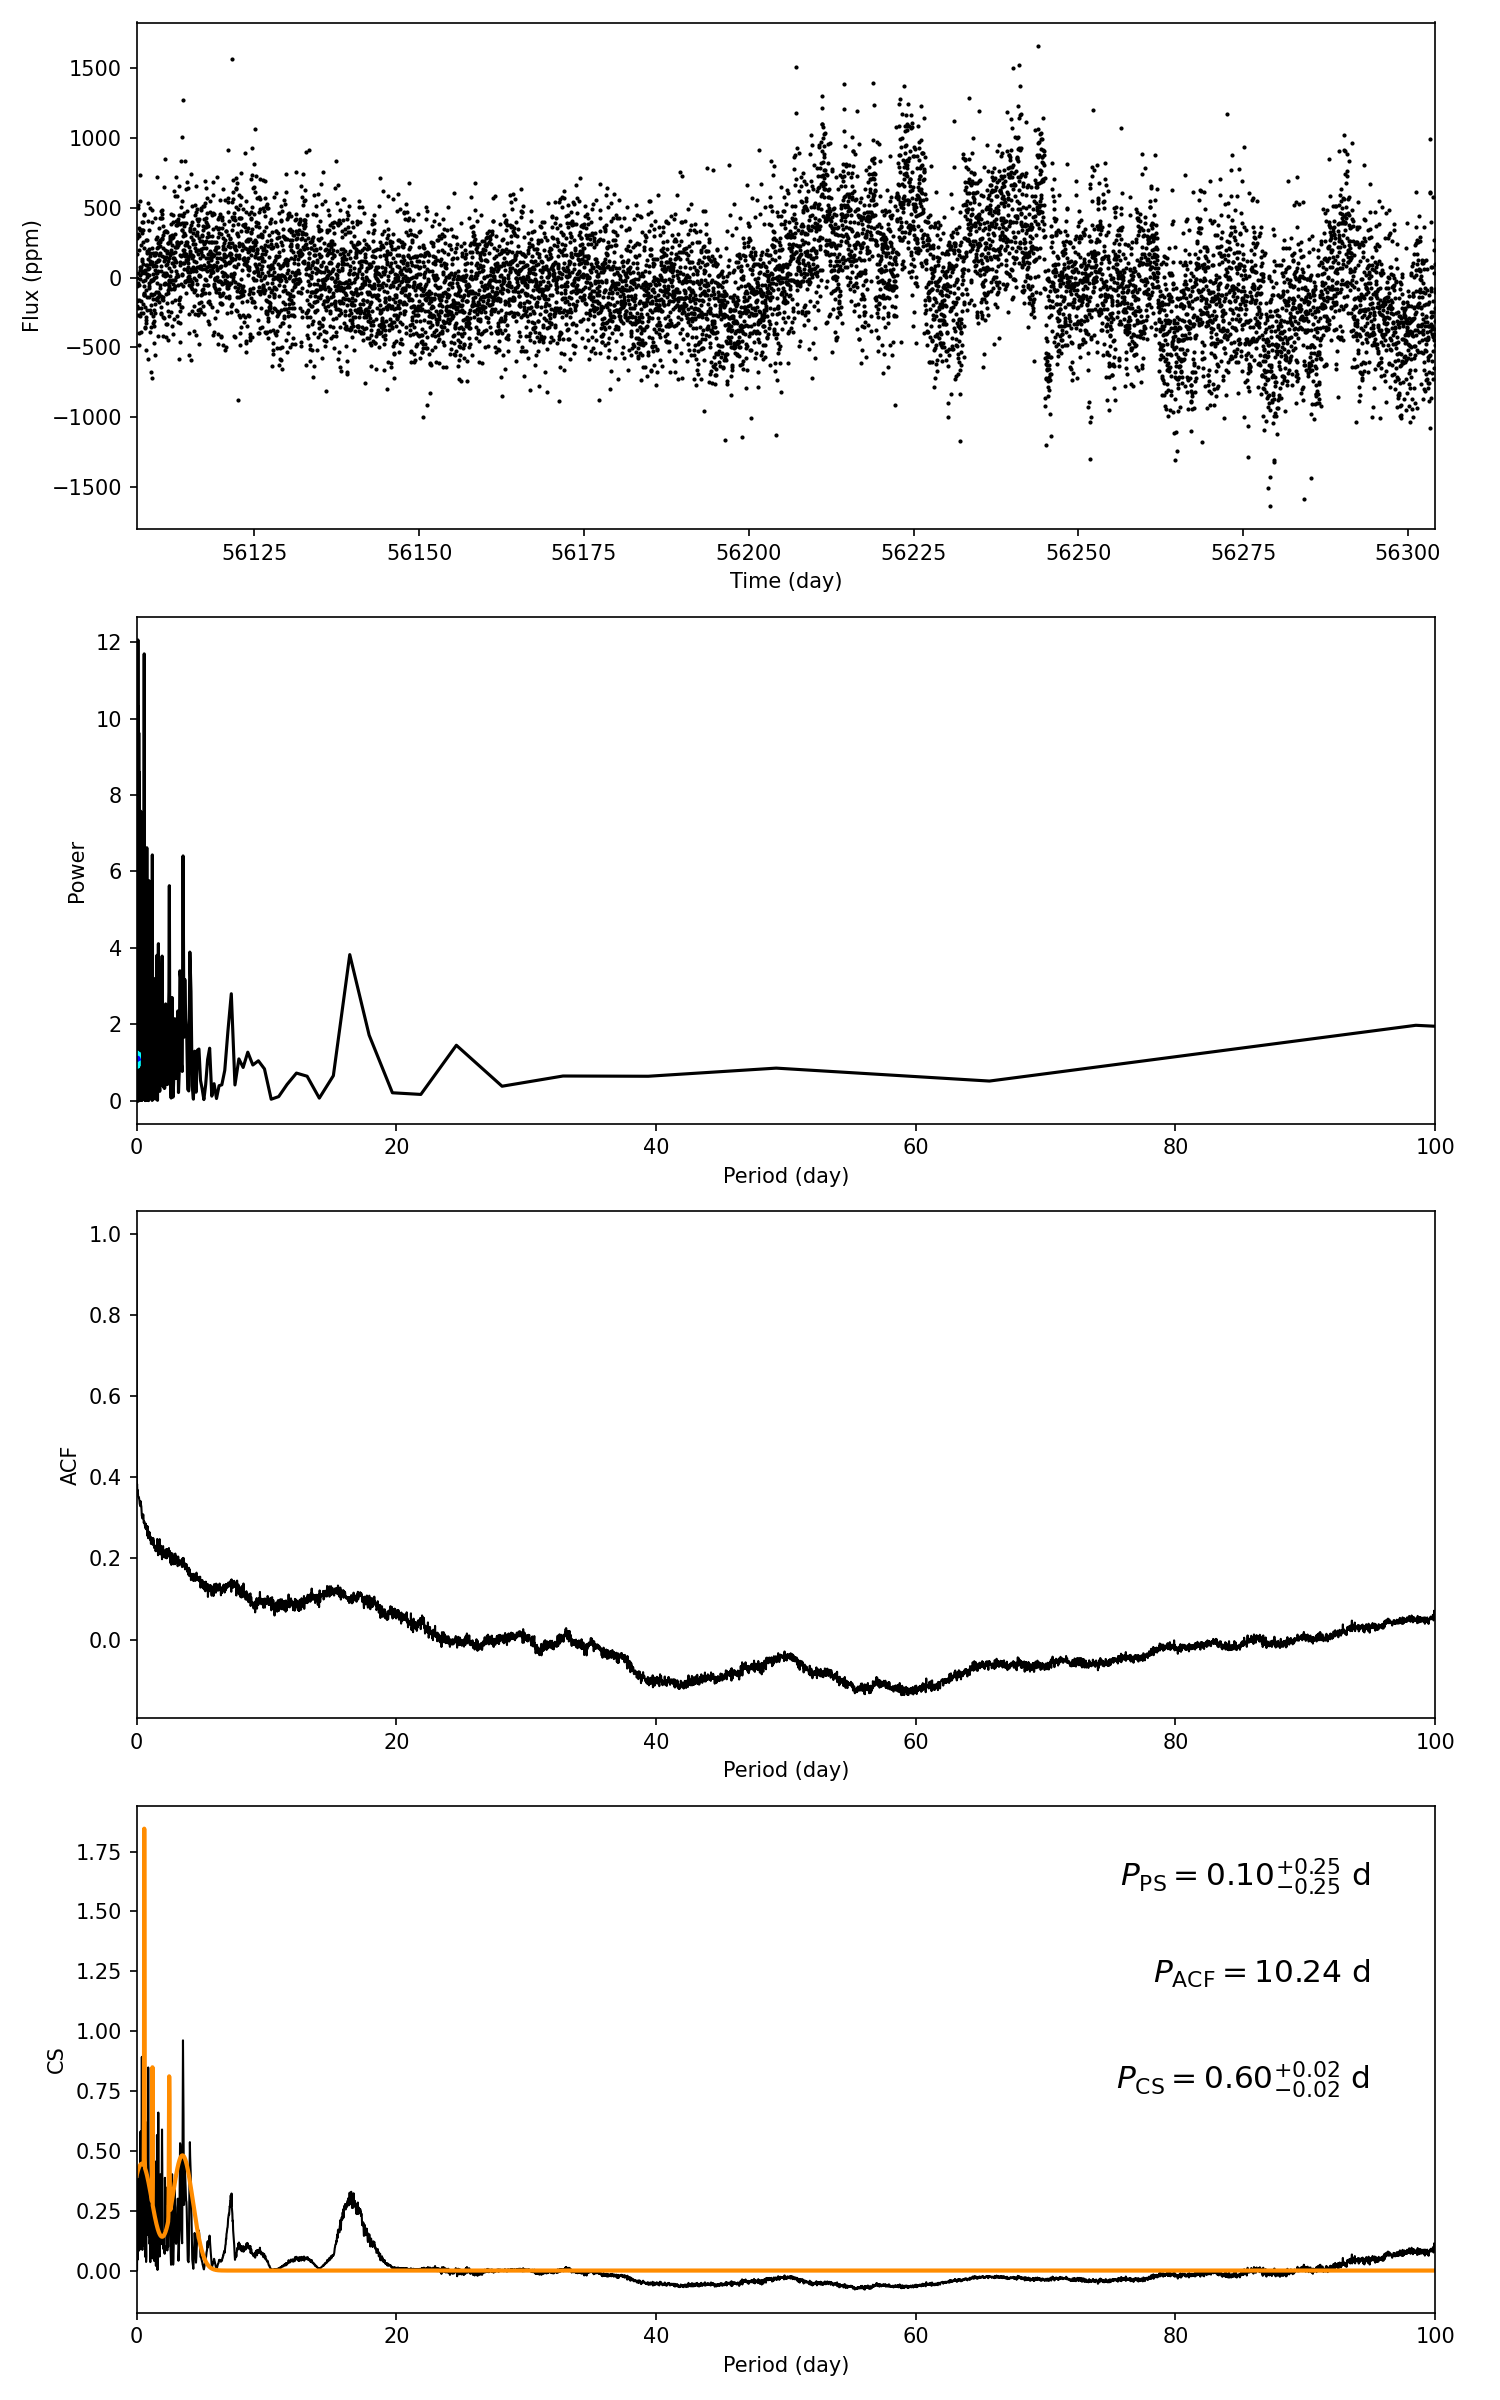

The data file committed next to this chart (first rows):
target_id, prot_ps, prot_acf, prot_cs, e_prot_ps, E_prot_ps, e_prot_acf, E_prot_acf, e_prot_cs, E_prot_cs, sph_ps, sph_acf, sph_cs, e_sph_ps, e_sph_acf, e_sph_cs, h_ps, fa_prob_ps, hacf, gacf, hcs
5782846, 0.1045, 10.24, 0.5982, 0.2524, 0.2524, -1.0, -1.0, 0.0152, 0.0152, 294, 350.7, 315.5, 56.34, 53.48, 47.64, 12.06, 5.808468372616094e-06, 0.0001411, 0.1049, 1.437
